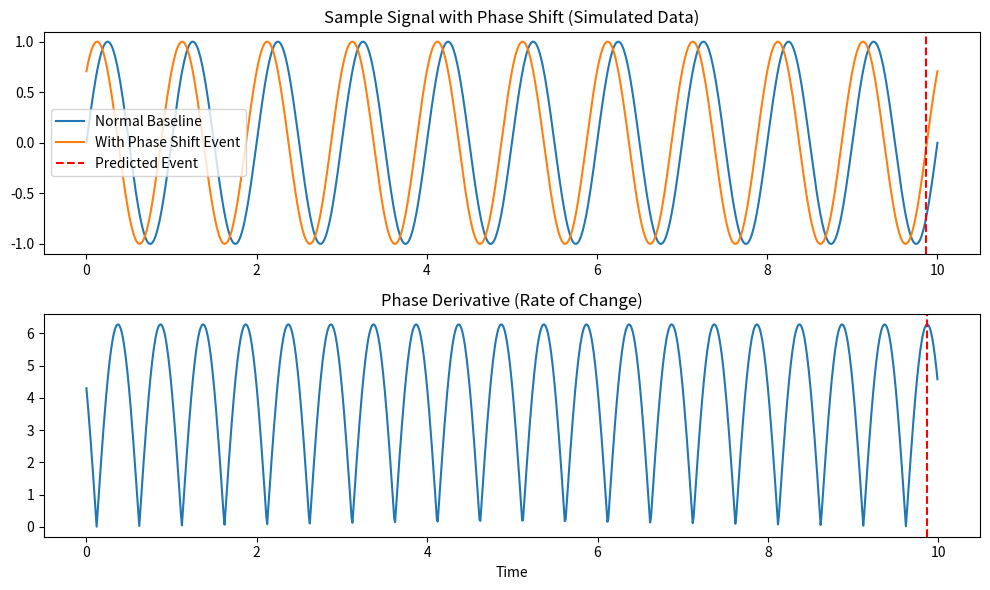

Python code for this plot:
"""
Example: Phase Derivative Analysis on Sample Data
This demonstrates the conceptual framework of the Helic Axis Model.
"""

import numpy as np
import matplotlib.pyplot as plt

# Generate sample data: a simple sine wave with a phase shift (simulating solar activity)
time = np.linspace(0, 10, 1000)
frequency = 1.0
phase_shift = np.pi / 4  # Represents a "event"

signal_before = np.sin(2 * np.pi * frequency * time)
signal_after = np.sin(2 * np.pi * frequency * time + phase_shift)

# Calculate a simple derivative (proxy for phase change rate)
derivative = np.diff(signal_after) / np.diff(time)

# Find the point of maximum change (the "event")
max_change_index = np.argmax(np.abs(derivative))

print(f"[EXAMPLE] Maximum phase derivative detected at time: {time[max_change_index]:.2f}")
print("[EXAMPLE] This simulates the detection of a predictive signature.")

# Plotting
plt.figure(figsize=(10, 6))
plt.subplot(2, 1, 1)
plt.title("Sample Signal with Phase Shift (Simulated Data)")
plt.plot(time, signal_before, label='Normal Baseline')
plt.plot(time, signal_after, label='With Phase Shift Event')
plt.axvline(x=time[max_change_index], color='r', linestyle='--', label='Predicted Event')
plt.legend()

plt.subplot(2, 1, 2)
plt.title("Phase Derivative (Rate of Change)")
plt.plot(time[:-1], np.abs(derivative))
plt.axvline(x=time[max_change_index], color='r', linestyle='--')
plt.xlabel("Time")
plt.tight_layout()
plt.savefig('example_phase_analysis.png')
print("[EXAMPLE] Plot saved to 'example_phase_analysis.png'.")
